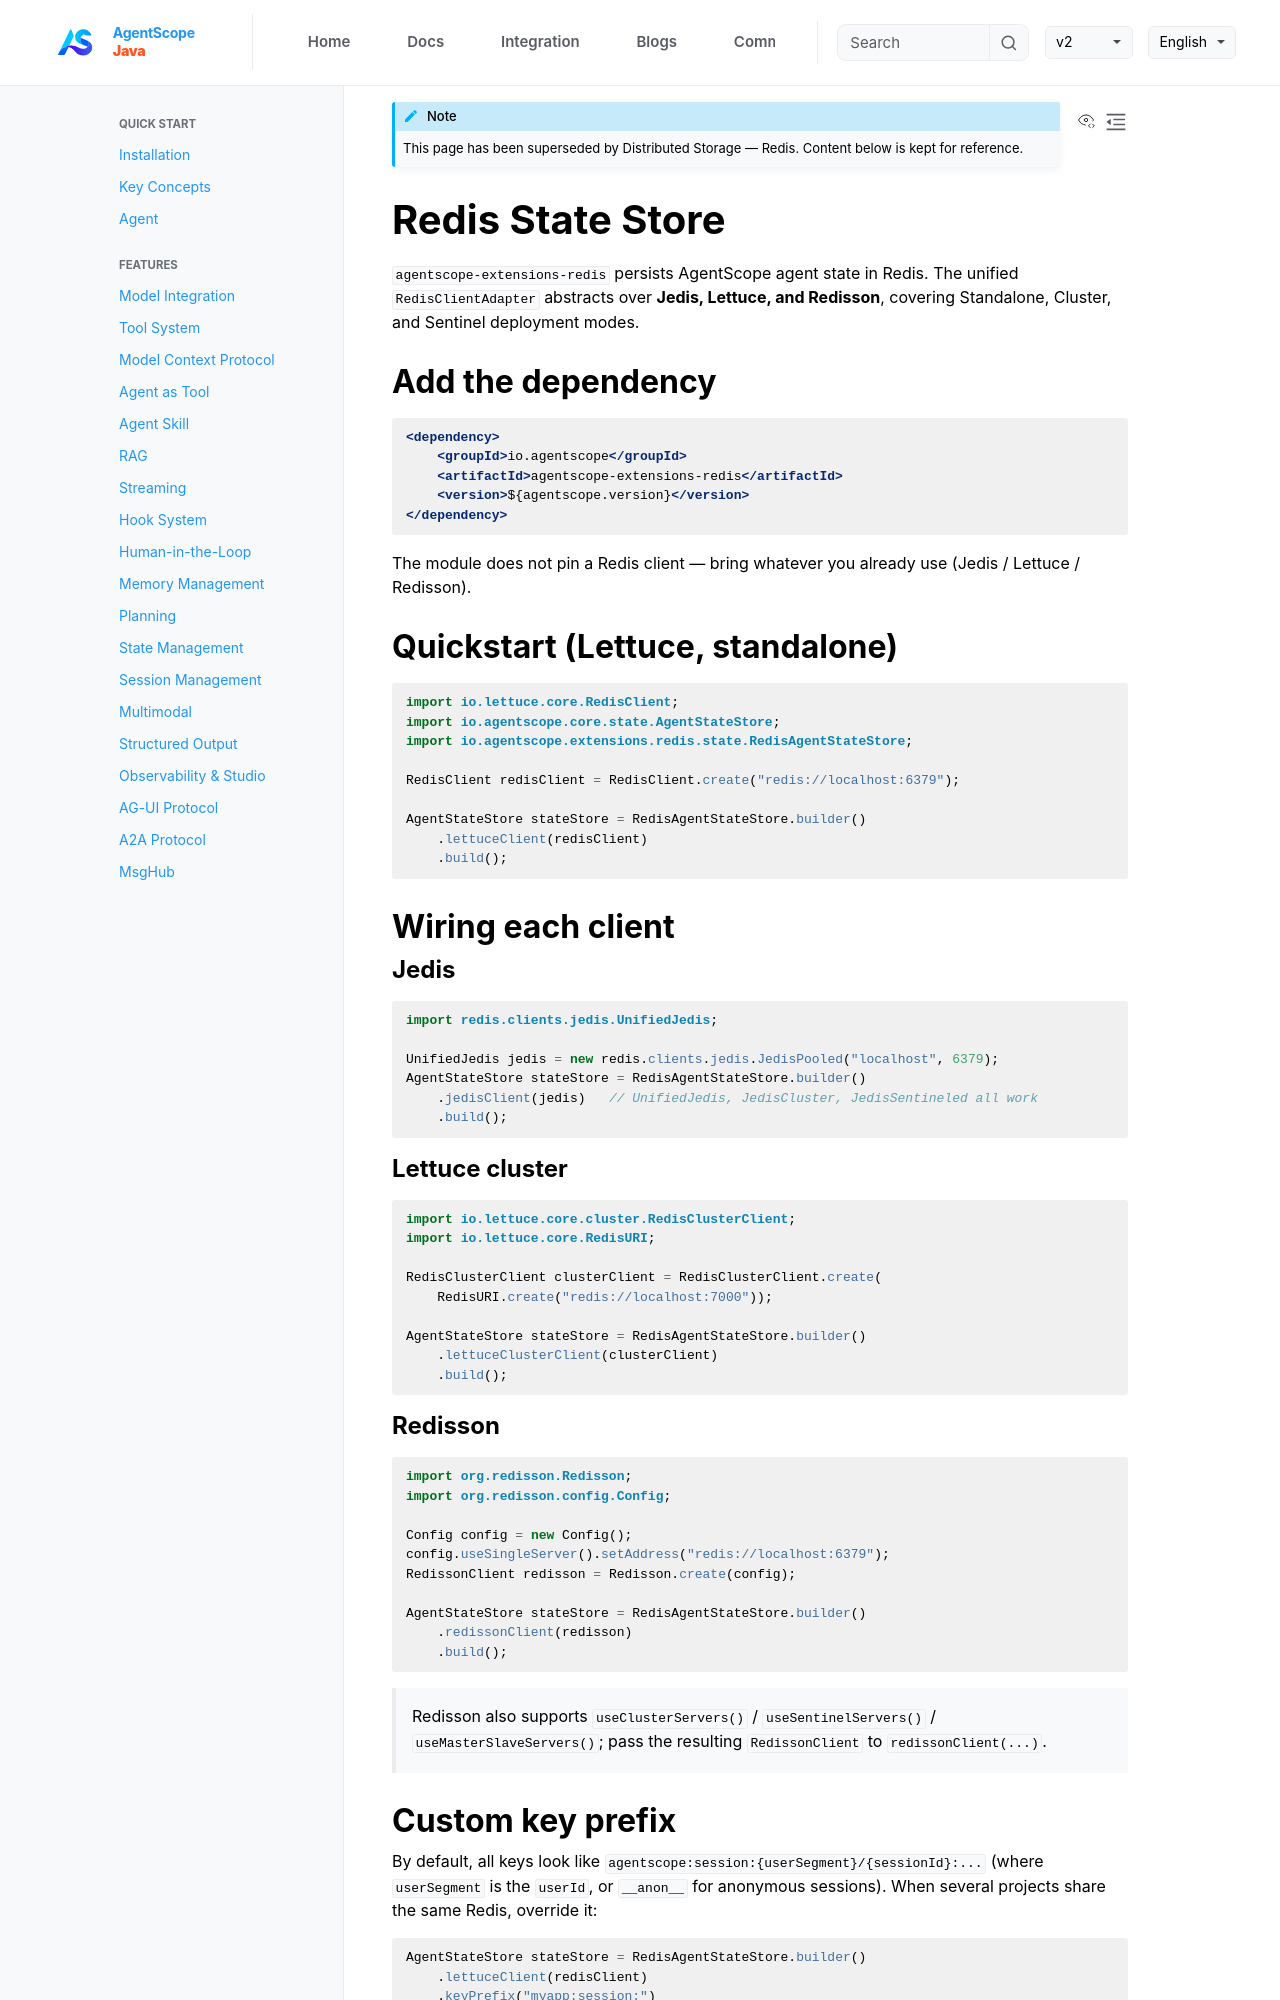

repository: lifl00001/agentscope-java · page: v2/en/integration/session/redis.html · generator: jekyll

```{note}
This page has been superseded by [Distributed Storage — Redis](../distributed/redis.md). Content below is kept for reference.
```

# Redis State Store

`agentscope-extensions-redis` persists AgentScope agent state in Redis. The unified `RedisClientAdapter` abstracts over **Jedis, Lettuce, and Redisson**, covering Standalone, Cluster, and Sentinel deployment modes.

## Add the dependency

```xml
<dependency>
    <groupId>io.agentscope</groupId>
    <artifactId>agentscope-extensions-redis</artifactId>
    <version>${agentscope.version}</version>
</dependency>
```

The module does not pin a Redis client — bring whatever you already use (Jedis / Lettuce / Redisson).

## Quickstart (Lettuce, standalone)

```java
import io.lettuce.core.RedisClient;
import io.agentscope.core.state.AgentStateStore;
import io.agentscope.extensions.redis.state.RedisAgentStateStore;

RedisClient redisClient = RedisClient.create("redis://localhost:6379");

AgentStateStore stateStore = RedisAgentStateStore.builder()
    .lettuceClient(redisClient)
    .build();
```

## Wiring each client

### Jedis

```java
import redis.clients.jedis.UnifiedJedis;

UnifiedJedis jedis = new redis.clients.jedis.JedisPooled("localhost", 6379);
AgentStateStore stateStore = RedisAgentStateStore.builder()
    .jedisClient(jedis)   // UnifiedJedis, JedisCluster, JedisSentineled all work
    .build();
```

### Lettuce cluster

```java
import io.lettuce.core.cluster.RedisClusterClient;
import io.lettuce.core.RedisURI;

RedisClusterClient clusterClient = RedisClusterClient.create(
    RedisURI.create("redis://localhost:7000"));

AgentStateStore stateStore = RedisAgentStateStore.builder()
    .lettuceClusterClient(clusterClient)
    .build();
```

### Redisson

```java
import org.redisson.Redisson;
import org.redisson.config.Config;

Config config = new Config();
config.useSingleServer().setAddress("redis://localhost:6379");
RedissonClient redisson = Redisson.create(config);

AgentStateStore stateStore = RedisAgentStateStore.builder()
    .redissonClient(redisson)
    .build();
```

> Redisson also supports `useClusterServers()` / `useSentinelServers()` / `useMasterSlaveServers()`; pass the resulting `RedissonClient` to `redissonClient(...)`.
